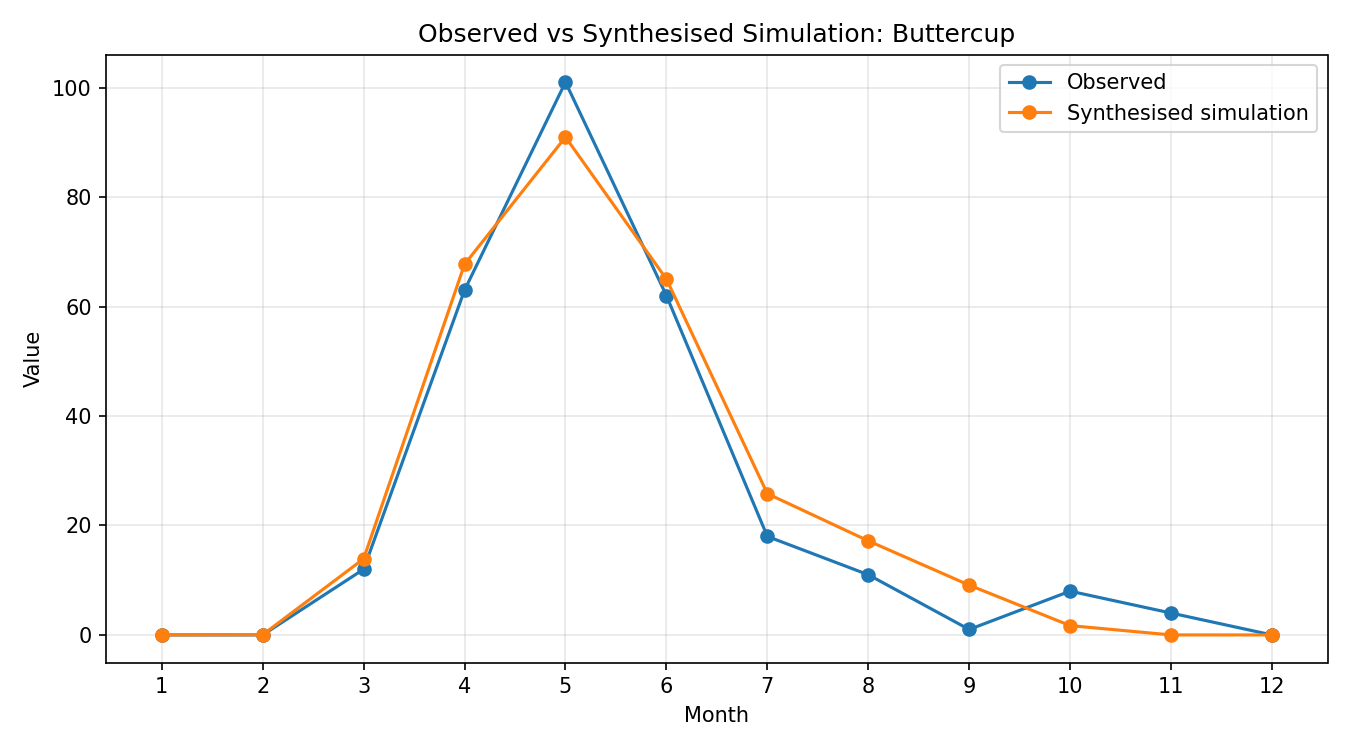

Values plotted in this chart, from the file beside it:
month, observed, simulated_raw, synthesised
1, 0, 3.8359928099999995e-07, 2.399093350878295e-05
2, 0, 0.0007351, 0.04597
3, 12, 0.2224, 13.91
4, 63, 1.083, 67.72
5, 101, 1.454, 90.96
6, 62, 1.04, 65.02
7, 18, 0.4127, 25.81
8, 11, 0.2749, 17.19
9, 1, 0.1455, 9.098
10, 8, 0.02724, 1.704
11, 4, 4.8927568500000006e-05, 0.00306
12, 0, 2.7219819e-08, 1.7023725019706357e-06
